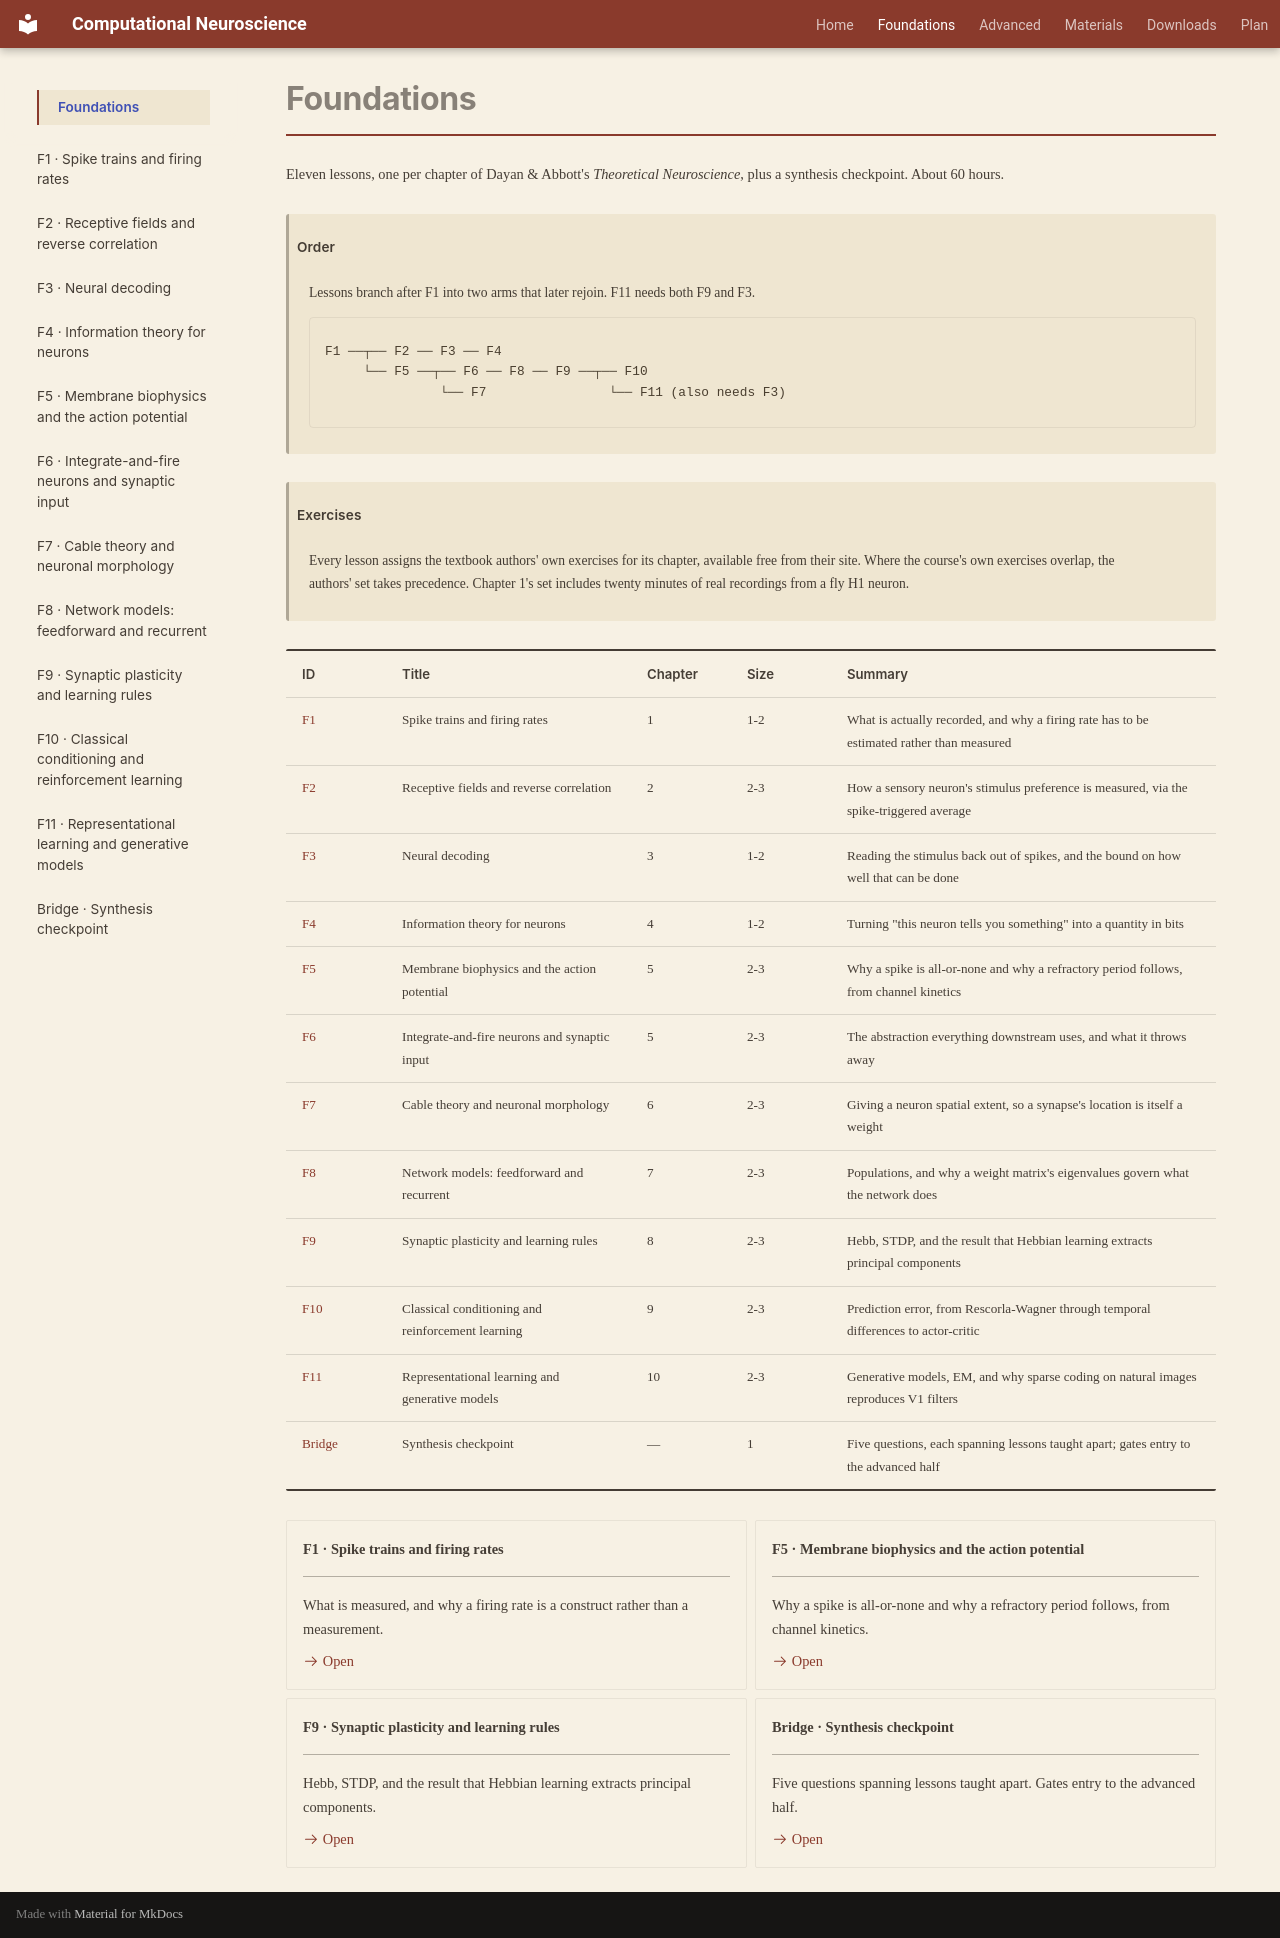

repository: kaleLetendre/comp-neuro-course · page: foundations/index.html · generator: mkdocs

# Foundations

Eleven lessons, one per chapter of Dayan & Abbott's *Theoretical Neuroscience*, plus a synthesis checkpoint. About 60 hours.

!!! note "Order"
    Lessons branch after F1 into two arms that later rejoin. F11 needs both F9 and F3.

    ```
    F1 ──┬── F2 ── F3 ── F4
         └── F5 ──┬── F6 ── F8 ── F9 ──┬── F10
                   └── F7                └── F11 (also needs F3)
    ```

!!! tip "Exercises"
    Every lesson assigns the textbook authors' own exercises for its chapter, available free from their site. Where the course's own exercises overlap, the authors' set takes precedence. Chapter 1's set includes twenty minutes of real recordings from a fly H1 neuron.

| ID | Title | Chapter | Size | Summary |
|---|---|---|---|---|
| [F1](F1.md) | Spike trains and firing rates | 1 | 1-2 | What is actually recorded, and why a firing rate has to be estimated rather than measured |
| [F2](F2.md) | Receptive fields and reverse correlation | 2 | 2-3 | How a sensory neuron's stimulus preference is measured, via the spike-triggered average |
| [F3](F3.md) | Neural decoding | 3 | 1-2 | Reading the stimulus back out of spikes, and the bound on how well that can be done |
| [F4](F4.md) | Information theory for neurons | 4 | 1-2 | Turning "this neuron tells you something" into a quantity in bits |
| [F5](F5.md) | Membrane biophysics and the action potential | 5 | 2-3 | Why a spike is all-or-none and why a refractory period follows, from channel kinetics |
| [F6](F6.md) | Integrate-and-fire neurons and synaptic input | 5 | 2-3 | The abstraction everything downstream uses, and what it throws away |
| [F7](F7.md) | Cable theory and neuronal morphology | 6 | 2-3 | Giving a neuron spatial extent, so a synapse's location is itself a weight |
| [F8](F8.md) | Network models: feedforward and recurrent | 7 | 2-3 | Populations, and why a weight matrix's eigenvalues govern what the network does |
| [F9](F9.md) | Synaptic plasticity and learning rules | 8 | 2-3 | Hebb, STDP, and the result that Hebbian learning extracts principal components |
| [F10](F10.md) | Classical conditioning and reinforcement learning | 9 | 2-3 | Prediction error, from Rescorla-Wagner through temporal differences to actor-critic |
| [F11](F11.md) | Representational learning and generative models | 10 | 2-3 | Generative models, EM, and why sparse coding on natural images reproduces V1 filters |
| [Bridge](Bridge.md) | Synthesis checkpoint | — | 1 | Five questions, each spanning lessons taught apart; gates entry to the advanced half |

<div class="grid cards" markdown>

-   __F1 · Spike trains and firing rates__

    ---

    What is measured, and why a firing rate is a construct rather than a measurement.

    [:octicons-arrow-right-24: Open](F1.md)

-   __F5 · Membrane biophysics and the action potential__

    ---

    Why a spike is all-or-none and why a refractory period follows, from channel kinetics.

    [:octicons-arrow-right-24: Open](F5.md)

-   __F9 · Synaptic plasticity and learning rules__

    ---

    Hebb, STDP, and the result that Hebbian learning extracts principal components.

    [:octicons-arrow-right-24: Open](F9.md)

-   __Bridge · Synthesis checkpoint__

    ---

    Five questions spanning lessons taught apart. Gates entry to the advanced half.

    [:octicons-arrow-right-24: Open](Bridge.md)

</div>
